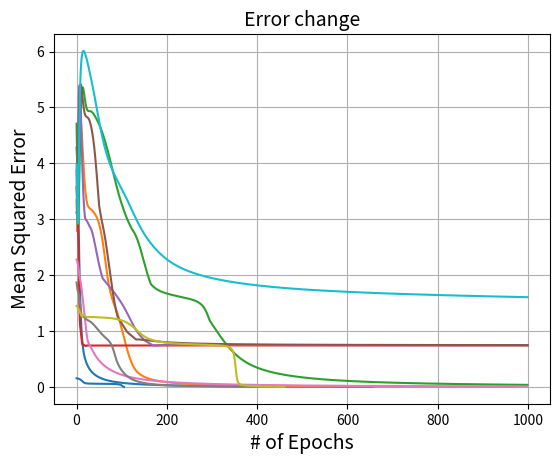

Recreate this plot in Python.
#!/usr/bin/env python3
# -*- coding: utf-8 -*-
"""
Created on Tue Apr  6 10:01:28 2021

[redacted]
"""

#import libraries
import random, math
import numpy as np
import pandas as pd
import matplotlib.pyplot as plt
import sys

###########################################
######## Start of connection class ########
###########################################
class Connection(object):
    def __init__(self, recipient, sender):
        self.recipient = recipient #set connection to have the unit connect to another unit
        self.sender = sender #set who is sending the connection 
        self.weight = (random.random()-0.5)*2 #initialize the weight
        self.delta_weight = 0
    
    def update_weight(self, momentum):#update the weight of this connection
        self.weight += self.delta_weight
        self.delta_weight *= momentum
        
    def update_deltaweight(self, learning_rate):
        self.delta_weight += learning_rate * self.sender.activation * self.recipient.corrected_error

#####################################
######## Start of input unit ########
#####################################
class InputUnit(object):
    def __init__(self, my_list):
        self.activation = 0 
        self.net_input = 0 #initialize net input to 0
        self.outgoing_connections = [] #used for calculating error
        self.index = len(my_list) # give the unit an index   
    def show(self):
        print('************************************')
        print ('\nIntput Unit '+str(self.index)+':')
        print ('\tCurrent Activation =  '+str(self.activation))
        if len(self.outgoing_connections) > 1:
            print('\tHas outgoing connections to...')
            for connection in self.outgoing_connections:
                print('\t Unit '+str(connection.recipient.index)+' = '+str(connection.weight))
        else: 
            print ('\tHas no outgoing connections')
        print('************************************')

######################################
######## Start of hidden unit ########
######################################
class HiddenUnit(object):
    def __init__(self, my_list):
        self.activation = 0 
        self.net_input = 0 #initialize net input to 0
        self.raw_error = 0
        self.corrected_error = 0   
        self.incoming_connections = [] 
        self.outgoing_connections = [] #used for calculating error
        self.index = len(my_list) # give the unit an index
    def update_activation(self): 
        self.activation = 1/(1+math.exp(-self.net_input))
    def add_connection(self, sender):
        new_connection = Connection(self, sender)
        self.incoming_connections.append(new_connection)
        sender.outgoing_connections.append(new_connection)   
    def update_input(self):
        self.net_input = 0
        for connection in self.incoming_connections:
            self.net_input += connection.weight * connection.sender.activation
    def update_error(self):
        self.raw_error = 0.0
        for connection in self.outgoing_connections:
            self.raw_error += connection.weight * connection.recipient.corrected_error #This is the backpropogation!!!!!!
        self.corrected_error = self.raw_error * self.activation * (1.0 - self.activation) #The error to backpropogate
    def show(self):
        print('************************************')
        print ('\nHidden Unit '+str(self.index)+':')
        print ('\tInput = '+str(self.net_input))
        print ('\tCurrent Activation =  '+str(self.activation))
        if len(self.incoming_connections) > 1:
            print('\tHas incoming connections from...')
            for connection in self.incoming_connections:
                print('\t Unit '+str(connection.sender.index)+' = '+str(connection.weight))
        else: 
            print ('\tHas no incoming connections')
        if len(self.outgoing_connections) > 1:
            print('\tHas outgoing connections to...')
            for connection in self.outgoing_connections:
                print('\t Unit '+str(connection.recipient.index)+' = '+str(connection.weight))
        else: 
            print ('\tHas no outgoing connections')
        print('************************************')

######################################
######## Start of output unit ########
######################################
class OutputUnit(object):
    def __init__(self, my_list):
        self.activation = 0 
        self.net_input = 0 #initialize net input to 0
        self.raw_error = 0
        self.corrected_error = 0   
        self.incoming_connections = [] 
        self.outgoing_connections = [] #used for calculating error
        self.index = len(my_list) # give the unit an index 

    def update_activation(self): 
        self.activation = 1/(1+math.exp(-self.net_input))
    def add_connection(self, sender):
        new_connection = Connection(self, sender)
        self.incoming_connections.append(new_connection)
        sender.outgoing_connections.append(new_connection)   
    def update_input(self):
        self.net_input = 0
        for connection in self.incoming_connections:
            self.net_input += connection.weight * connection.sender.activation
    def update_error(self, desired_activation):
        self.raw_error = desired_activation - self.activation #The error to evaluate network performance for output layer
        self.corrected_error = self.raw_error * self.activation * (1.0 - self.activation) #The error to backpropogate
    def show(self):
        print('************************************')
        print ('\nOutput Unit '+str(self.index)+':')
        print ('\tInput = '+str(self.net_input))
        print ('\tCurrent Activation =  '+str(self.activation))
        if len(self.incoming_connections) > 1:
            print('\tHas incoming connections from...')
            for connection in self.incoming_connections:
                print('\t Unit '+str(connection.sender.index)+' = '+str(connection.weight))
        else: 
            print ('\tHas no incoming connections')
        print ('\tHas no outgoing connections')
        print('************************************')


######################################## 
######## Start of network class ########
########################################
class network(object):
 
    ###############################
    def __init__(self, layer_list):
    ###############################
        self.error_list = []
        self.epoch_list = []
        self.layers= []
        #self.lists is a list of lists
        #Construct the net
        for layer_index in range(len(layer_list)): 
            self.layers.append([])
            if layer_index == 0:
                #This is making the input layer:
                for i in range(layer_list[layer_index]):
                    self.layers[-1].append(InputUnit(self.layers[-1]))
            elif layer_index == len(layer_list) -1: 
                #This is making the output layer:
                for i in range(layer_list[layer_index]):
                    self.layers[-1].append(OutputUnit(self.layers[-1]))
            else:
                #This is making the hidden layers:
                for i in range(layer_list[layer_index]):
                    self.layers[-1].append(HiddenUnit(self.layers[-1]))

        #Connect layers to one another
        for layer_j in range(len(layer_list)-1):
            layer_i = layer_j+1
            for unit_i in self.layers[layer_i]:
                for unit_j in self.layers[layer_j]:
                    unit_i.add_connection(unit_j)
        #Initialize error            
        self.global_error = 0.0  
        #initialize epochs
        self.epoch = 0
      

    ###########################################
    def forward_prop_only(self, input_pattern):
    ###########################################
        for i in range(len(input_pattern)): 
            self.layers[0][i].activation = input_pattern[i]     
    
        for layer in self.layers:
            if not layer == self.layers[0]:
                for unit in layer:
                    try:
                        unit.update_input()
                    except:
                        print('Update input choked for some reason')
                    unit.update_activation()

    #################################################################################################################
    def train_network(self, input_patterns, output_patterns, learning_rate, momentum, error_threshold, error_method):
    #################################################################################################################
        '''important variables to initalize'''
        self.epoch = 0 
        self.error_list = []
        self.global_error = 12345678.9 #just to start up, and to flag when something gets weird with this 
        #error messeges on arguments
        if len(input_patterns) == 0:
            print('Error! Length of lists is zero')
            
            sys.exit()
        
        ##################################################
        # Each step through the while loop runs one epoch! 
        ##################################################
        
        while self.epoch < 1000 and self.global_error > error_threshold:
            self.global_error = 0 # to make it run, we need to set it this way.
            
            ############################################
            # impose the training pattern on the network
            ############################################
            for pattern_index in range(len(input_patterns)):
                input_pattern = input_patterns[pattern_index]
                output_pattern = output_patterns[pattern_index]
                for i in range(len(input_pattern)): #It think that this is an int and not a nested list
                    self.layers[0][i].activation = input_pattern[i] 
                #############################
                #Propogate activation forward
                #############################
                for layer in self.layers:
                    if not layer == self.layers[0]:
                        for unit in layer:
                            unit.update_input()
                            unit.update_activation()
                #Show the activations if you'd like            
                #self.show_network()
                ######################################################################
                #Compare output layer activation to desired 
                #activation and propogate the error backward and compute pattern error
                ######################################################################
                pattern_error = 0.0
                #error_list = [] #Show the error for diagnostics
                for unit in self.layers[-1]:
                    unit.update_error(output_pattern[unit.index])
                    if error_method == 'mse':
                        pattern_error += unit.raw_error**2
                    elif error_method == 'max':
                        if unit.raw_error**2 > pattern_error: #for max error
                            pattern_error = unit.raw_error**2 #for max error
                    #Set pattern error
                    #Set the value of global error to be that of the highest pattern error
                if error_method == 'max':
                    if pattern_error > self.global_error: #for max error
                        self.global_error = pattern_error #for max error
                    #error_list.append(str(unit.raw_error))#Show the error for diagnostics
                #print('List of output errors on epoch ', str(self.epoch), 'pattern number', str(pattern_index), error_list) #Show the error for diagnostics
                    
                #calculate pattern error
                if error_method == 'mse':
                    pattern_error = pattern_error/len(self.layers[-1]) 
                self.global_error += pattern_error
                #print(self.global_error) 
                layer_index = len(self.layers)-2
                while layer_index > 0:
                    for unit in self.layers[layer_index]:
                        unit.update_error()
                    layer_index -= 1
                    
                #update the delta weights
                for layer in self.layers:
                    if layer != self.layers[0]:
                        for unit in layer:
                            for connection in unit.incoming_connections:
                                connection.update_deltaweight(learning_rate)
               
             
            #####################################
            #update weight changes on connections
            #####################################
            for layer in self.layers:
                if not layer == self.layers[0]:
                    for unit in layer:
                        for connection in unit.incoming_connections:
                            connection.update_weight(momentum)

            ########################################################
            #Increment the epoch number and cycle back through again
            ########################################################       
            #finalize error calculation
            if error_method == 'mse':
                self.global_error = self.global_error/len(input_patterns)
            
            self.error_list.append(self.global_error)
            #print(global_error_list)
            
            self.epoch += 1
            #self.global_error += pattern_error/len(input_patterns)
            #print('Epoch number: ', str(self.epoch))
            #print('Global Error: ', str(self.global_error))
            #print('Mean Squared Error: ', str(self.global_error))
            
            #append the global error to a list to graph later
            
            
        #######################################
        # Do some summarization of the training
        #######################################
        if len(self.error_list) > 0:
            self.error_list = pd.DataFrame(self.error_list)
            #print(global_error_list)
            
            plt.plot(self.error_list)
            #title = str(input_patterns[pattern_index])
            plt.title('Error change', fontsize=14)
            plt.xlabel('# of Epochs', fontsize=14)
            if error_method == 'mse':
                plt.ylabel('Mean Squared Error', fontsize=14)
            elif error_method == 'max':
                plt.ylabel('Mean Squared Error', fontsize=14)
            plt.grid(True)
            plt.show()
        else:
            print('Warning! Empty global error list.')
            print('Misbehaving list with input patterns ', str(input_patterns))
            print(self.error_list)
        #print('Global Error: ', str(self.global_error))
        if self.epoch > 1000:
            print('This network failed to settle and ran for the maximum number of alloted iterations: ' + str(self.epoch))
        else:
            print('The Network ran for ' + str(self.epoch)+' iterations before it settled.')
        print('Global error of training: ', str(self.global_error))
        print('End of network run.')
        #print(' ')
        
        
    ######################################
    def test_network(self, input_pattern):
    ######################################
        self.forward_prop_only(input_pattern)

    ########################
    def show_network(self):
    ########################
        print('')
        for layer in self.layers:
            unit_activation_list = []
            for unit in layer:
                unit_activation_list.append(str(unit.activation))
            print('unit activations: ', unit_activation_list)
            
    ######################
    def show_result(self):
    ######################
        unit_activation_list = []
        for unit in self.layers[-1]:
            unit_activation_list.append(str("{:.3f}".format(unit.activation)))
        print('unit activations: ', str(unit_activation_list))

###################################        
######## End network class ########
###################################       

#################################      
######## Homework part 1 ########
#################################     

################################
### Non overlapping patterns ###
################################

### Non-overlapping patterns
Non_overlap_input = [[0,0,0,0,0,1,0,0,0,0],[0,0,0,0,0,0,0,0,0,1], 
                     [0,0,0,0,1,0,0,0,1,0],[0,0,0,1,0,0,0,0,0,1],
                     [0,0,0,0,0,0,0,1,0,0],[0,0,1,0,0,0,0,0,0,0],
                     [0,1,0,0,0,0,1,0,0,0],[1,0,0,0,0,0,1,0,0,0]]
                     
Non_overlap_output = [[1,0,0,0],[1,0,0,0],[0,1,0,0],[0,1,0,0],
                      [0,0,1,0],[0,0,1,0],[0,0,0,1],[0,0,0,1]]

#Initialize the networks 
no_hidden_net_layers = [10, 4]
no_hidden_net = network(no_hidden_net_layers)
one_layer_net_layers = [10, 3, 4]
one_layer_net = network(one_layer_net_layers)
two_layer_net_layers = [10, 3, 3, 4]
two_layer_net = network(two_layer_net_layers)


#train the networks and evaluate how they do 
no_hidden_net.train_network(Non_overlap_input, Non_overlap_output, .3, .7, .01, 'max')
one_layer_net.train_network(Non_overlap_input, Non_overlap_output, .3, .7, .01, 'max')
two_layer_net.train_network(Non_overlap_input, Non_overlap_output, .3, .7, .01, 'max')


#Test to see the activations
print(' ')
print('Non-overlapping results: ')
print('**************************')
print('No hidden layer network predicted activations: ')
for input_pattern in Non_overlap_input:
    print("input pattern: ", str(input_pattern))
    no_hidden_net.forward_prop_only(input_pattern)
    no_hidden_net.show_result() 
print('One layer network predicted activations: ')
for input_pattern in Non_overlap_input:
    print("input pattern: ", str(input_pattern))
    one_layer_net.forward_prop_only(input_pattern)
    one_layer_net.show_result() 
print('Two layer network predicted activations: ')
for input_pattern in Non_overlap_input:
    print("input pattern: ", str(input_pattern))
    two_layer_net.forward_prop_only(input_pattern)
    two_layer_net.show_result() 


'''*** Please note that the output tracks the summary statistics for each run, 
which are the error and number of iterations. ***'''


'''When I ran this, the no hidden layer net ran for 663 iterations, one layer at 1000 (maxed out), and the two layer at 963'''
'''Plots are generated by the code, but I am attaching as a word document in the case they do not appear.'''
'''all the networks can figure out how to forward prop and activate the correct neuron'''

###################################
### Linearly seperable patterns ###
###################################


Lin_sep_input = [[1,1,0,1,0,0,0,0,0,1],[1,1,0,0,1,0,0,0,0,1],
                 [1,1,0,0,0,1,0,0,1,0],[1,1,0,1,0,0,1,0,1,0],
                 [1,0,1,1,0,0,0,1,0,0],[1,0,1,0,1,0,0,1,0,0],
                 [1,0,1,0,0,1,1,0,0,0],[1,0,1,0,1,0,0,1,0,0]]
Lin_sep_output = [[1,0,0,0],[1,0,0,0],[0,1,0,0],[0,1,0,0],
                  [0,0,1,0],[0,0,1,0],[0,0,0,1],[0,0,0,1]]

#Initialize the networks 
no_hidden_net_layers = [10, 4]
no_hidden_net = network(no_hidden_net_layers)

one_layer_net_layers = [10, 3, 4]
one_layer_net = network(one_layer_net_layers)

two_layer_net_layers = [10, 3, 3, 4]
two_layer_net = network(two_layer_net_layers)

#train the networks and evaluate how they do 
no_hidden_net.train_network(Lin_sep_input, Lin_sep_output, .3, .7, .01, 'max')
one_layer_net.train_network(Lin_sep_input, Lin_sep_output, .3, .7, .01, 'max')
two_layer_net.train_network(Lin_sep_input, Lin_sep_output, .3, .7, .01, 'max')

#Test to see the activations
print(' ')
print('Linearly seperable results: ')
print('**************************')
print('No hidden layer network predicted activations: ')
for input_pattern in Lin_sep_input:
    print("input pattern: ", str(input_pattern))
    no_hidden_net.forward_prop_only(input_pattern)
    no_hidden_net.show_result() 
print('One layer network predicted activations: ')
for input_pattern in Lin_sep_input:
    print("input pattern: ", str(input_pattern))
    one_layer_net.forward_prop_only(input_pattern)
    one_layer_net.show_result() 
print('Two layer network predicted activations: ')
for input_pattern in Lin_sep_input:
    print("input pattern: ", str(input_pattern))
    two_layer_net.forward_prop_only(input_pattern)
    two_layer_net.show_result() 

'''When I ran this, the no hidden layer net ran for 663 iterations, one layer at 1000 (maxed out), and the two layer at 963'''

#######################################
### Non-linearly seperable patterns ###
#######################################

### Non-linearly seperable patterns
Non_lin_input = [[1,1,1,1,1,0,0,0,0,0],[0,0,0,0,0,1,1,1,1,1],
                 [1,1,0,1,1,0,0,1,0,0],[0,0,1,0,0,0,1,0,1,1]]
Non_lin_output = [[1,0,0,0],[1,0,0,0],[0,1,0,0],[0,1,0,0]]

#Initialize the networks 
no_hidden_net_layers = [10, 4]
no_hidden_net = network(no_hidden_net_layers)


one_layer_net_layers = [10, 3, 4]
one_layer_net = network(one_layer_net_layers)

two_layer_net_layers = [10, 3, 3, 4]
two_layer_net = network(two_layer_net_layers)


#train the networks and evaluate how they do 
no_hidden_net.train_network(Non_lin_input, Non_lin_output, .3, .7, .01, 'max')
one_layer_net.train_network(Non_lin_input, Non_lin_output, .3, .7, .01, 'max')
two_layer_net.train_network(Non_lin_input, Non_lin_output, .3, .7, .01, 'max')

'''In this set, the no hidden layer net ran for 1000 iterations (maxed out), one layer at 752, and the two layer at 590'''
'''one and two layer networks outperformed no hidden layer in terms of error.'''
#Test to see the activations
print(' ')
print('Non -Linearly seperable results: ')
print('**********************************')
print('No hidden layer network predicted activations: ')
for input_pattern in Non_lin_input:
    print("input pattern: ", str(input_pattern))
    no_hidden_net.forward_prop_only(input_pattern)
    no_hidden_net.show_result() 
print('One layer network predicted activations: ')
for input_pattern in Non_lin_input:
    print("input pattern: ", str(input_pattern))
    one_layer_net.forward_prop_only(input_pattern)
    one_layer_net.show_result() 
print('Two layer network predicted activations: ')
for input_pattern in Non_lin_input:
    print("input pattern: ", str(input_pattern))
    two_layer_net.forward_prop_only(input_pattern)
    two_layer_net.show_result() 


#Part 1 responses

'''I decided to make three networks, one with no hidden layers, another with one hidden
layer, and yet another with two hidden layers. Early on, the net with no hidden layers learns faster.
performs better, by learning quicker. However, with non linearly seperable patterns the network 
with no hidden layers generally can't figure out what to do (however, after many sessions with 
[redacted]
spurious result. We have no idea why this might be the case, but I still grasp the principle a 
network with no hidden layers should not be able to map things in the input space that require
more complex logic to map - hence the need for extra layers to capture them.)'''


#################################      
######## Homework part 2 ########
#################################     
print(' ')
print('Start of Part 2')
print('* * * * * * * *')
##########
# Part 2A # 
##########
input_patterns = [[1,0,0,0,0,0,0,0], [0,1,0,0,0,0,0,0], [0,0,1,0,0,0,0,0], [0,0,0,1,0,0,0,0],
                  [0,0,0,0,1,0,0,0], [0,0,0,0,0,1,0,0], [0,0,0,0,0,0,1,0]]
output_patterns = [[1,0,0,0,0,0,0,0], [0,1,0,0,0,0,0,0], [0,0,1,0,0,0,0,0], [0,0,0,1,0,0,0,0],
                  [0,0,0,0,1,0,0,0], [0,0,0,0,0,1,0,0], [0,0,0,0,0,0,1,0]]


#Initialize the network     
layer_list = [8, 3, 8]
autoencoder = network(layer_list)
print(' ')
#train the network
print('Part 2A: training the autoencoder on input patterns')
print('* * * * * * * * * * * * * * * * * * * * * * * * * * *')
autoencoder.train_network(input_patterns, output_patterns, .3, .7, .1, 'max')



print('Predicted activations: ')
for input_pattern in input_patterns:
    print("input pattern: ", str(input_pattern))
    autoencoder.forward_prop_only(input_pattern)
    autoencoder.show_result() 

'''The network generally knows the input to output mapping based on the training.
However, if a few cases it was a little confused based on the parameters I chose. The first
and fifth unut got equally activated at a low value of .278 when trying to train the fifth
pattern.'''


###########
# Part 2B # 
###########
print(' ')
autoencoder.test_network([0,0,0,0,0,0,0,1])
print('Part 2B: Result of testing new pattern ', str([0,0,0,0,0,0,0,1]))
autoencoder.show_result()        
     
'''The network did not know what to make of the new pattern it was shown on the eight unit,
it instead gave a low value of activation of all units, indicating it has no idea. 
Can't generalize.'''

print(' ') 
###########
# Part 2C # 
###########

additional_input_patterns = [[1,1,1,0,0,0,0,0], [0,0,0,1,1,1,0,0]]
additional_output_patterns = [[1,1,1,0,0,0,0,0], [0,0,0,1,1,1,0,0]]

print('Part 2C: training the autoencoder on additional input patterns')
autoencoder.train_network(additional_input_patterns, additional_output_patterns, .3, .7, .01, 'mse')
print(' ')
print('Try on some patterns it does not know formally via training: ')
autoencoder.test_network([0,0,1,1,0,0,0,0])
print('Result of testing new pattern ', str([0,0,1,1,0,0,0,0]))
autoencoder.show_result()  
print(' ')
print('Try on some patterns it does not know formally via training: ')
autoencoder.test_network([0,1,0,0,0,1,0,0])
print('Result of testing new pattern ', str([0,1,0,0,0,1,0,0]))
autoencoder.show_result()  


#Part 2C reponse:
'''The network here ran for 100 iterations and did not settle below the error threshold of .1,
the global error was .06. When given more patterns, it doesn't really figure out how 
to map every single input-output pair. It usually can get one unit reasonably correct
but then is confused about the others. Still not generalizing this rule very well.'''

#################################      
######## Homework part 3 ########
#################################     
print('Start of Part 3')
print('* * * * * * * *')

autoencoder.test_network([0,0,0,0,0,0,0,1])
print('Result of testing new pattern ', str([0,0,0,0,0,0,0,1]))
autoencoder.show_result()  

'''The network still fails to determine which neuron in the output layer should be most active
in this case I ran the code, the network flagged the fifth neuron as being most active.
This suggests it doesn't really know how to generalize to patterns it hasn't seen, even if in
a sense we have given it the most likely pattern for it to figure out. Additonaly training did 
not help that much.'''





